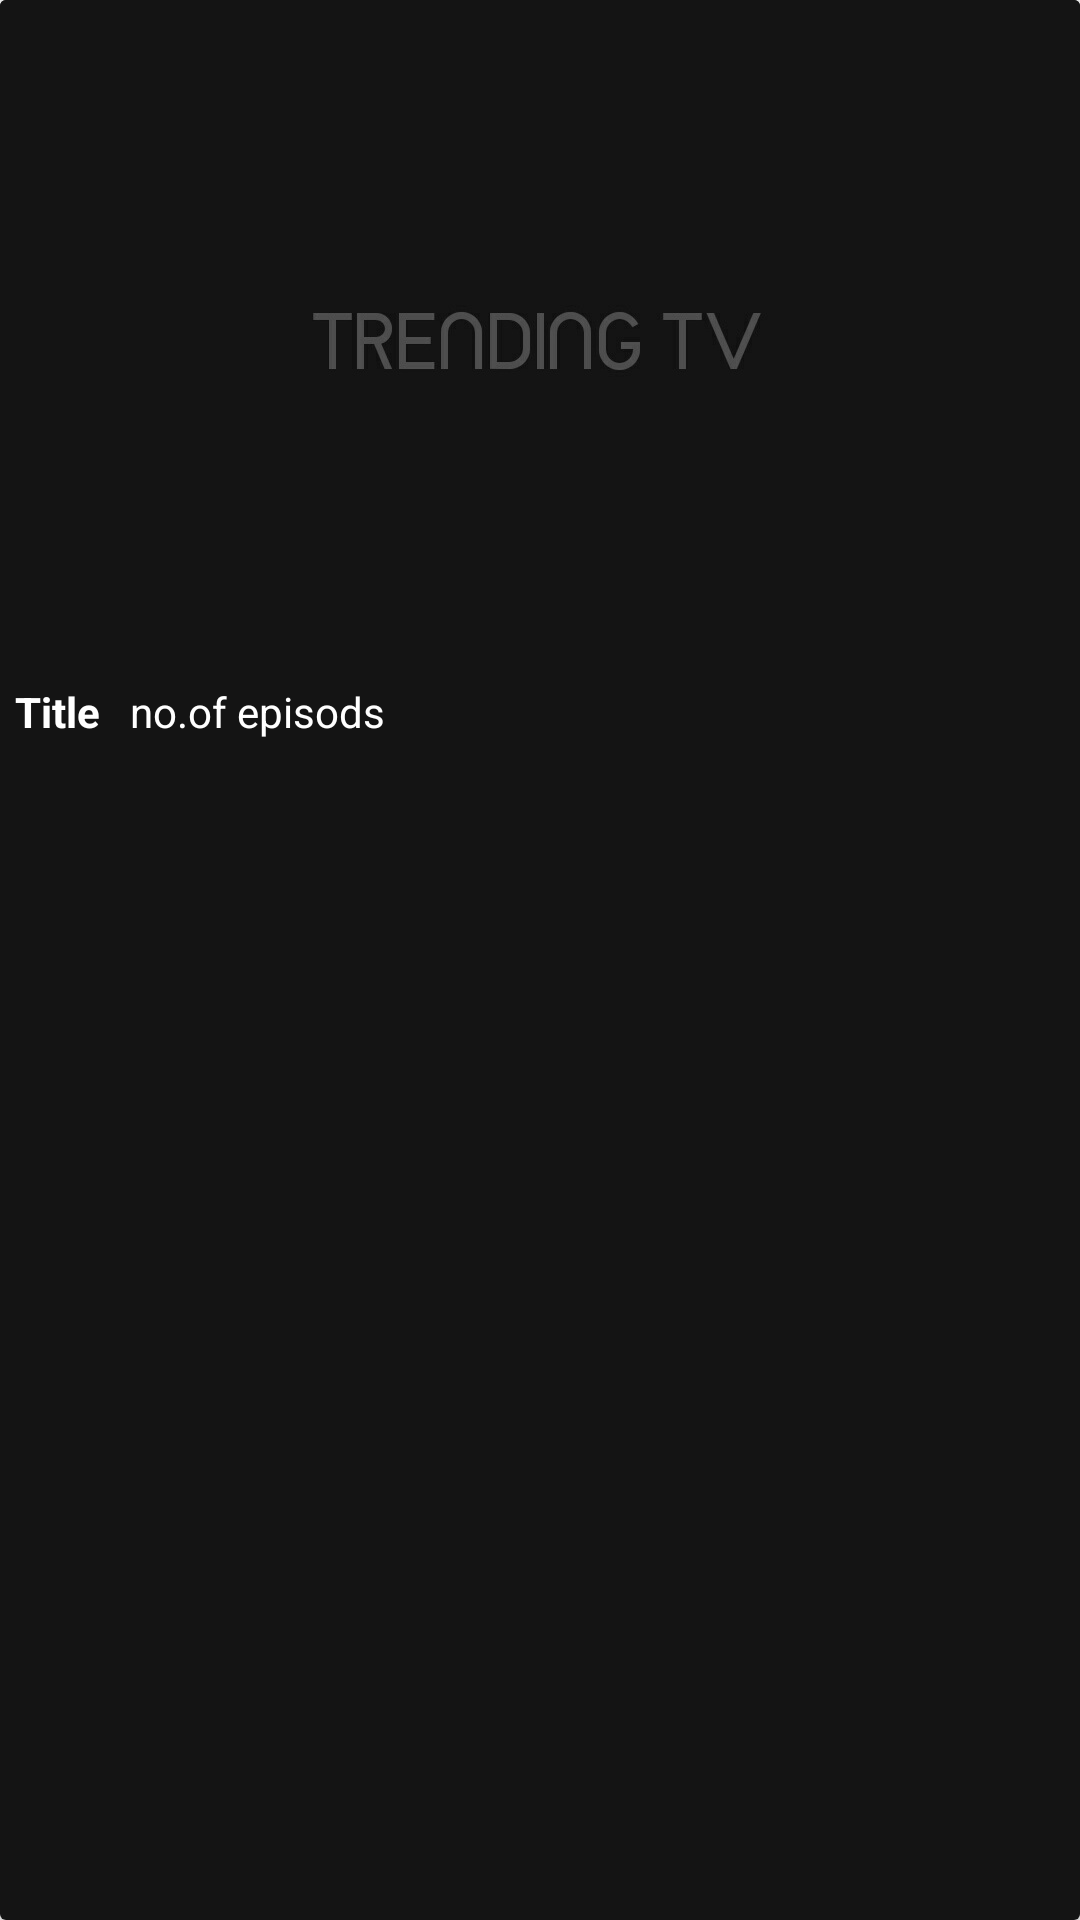

This screen was rendered from an Android layout file. Write that file and the resources it references.
<!-- AndroidManifest.xml: application theme AppTheme -->
<!-- res/layout/seasoncard.xml -->
<?xml version="1.0" encoding="utf-8"?>
<android.support.v7.widget.CardView xmlns:android="http://schemas.android.com/apk/res/android"
    xmlns:tools="http://schemas.android.com/tools"
    android:layout_width="match_parent" android:layout_height="wrap_content"
    android:layout_margin="8dp"
    android:clickable="true"
    >
    <LinearLayout
        android:layout_width="match_parent"
        android:layout_height="match_parent"
        android:orientation="vertical"
        android:background="@color/colorPrimaryDark">

        <ImageView
            android:src="@drawable/placeholder"
            android:id="@+id/seasonimageid"
            android:layout_width="match_parent"
            android:layout_height="wrap_content"
            android:fitsSystemWindows="true"
            android:scaleType="centerCrop"
            android:adjustViewBounds="true"

            />
        <LinearLayout
            android:layout_width="wrap_content"
            android:layout_height="wrap_content"
            android:orientation="horizontal">
            <TextView
                android:id="@+id/seasontitleid"
                android:layout_width="match_parent"
                android:layout_height="wrap_content"
                android:padding="5dp"
                android:text="Title"
                android:textAlignment="center"
                android:textStyle="bold"
                android:textColor="#ffff"
                tools:ignore="HardcodedText" />
            <TextView
                android:id="@+id/no_of_episode_text_id"
                android:layout_width="match_parent"
                android:layout_height="wrap_content"
                android:padding="5dp"
                android:textAlignment="center"
                android:text="no.of episods"
                android:textColor="#ffff"
                tools:ignore="HardcodedText" />
        </LinearLayout>

    </LinearLayout>

</android.support.v7.widget.CardView>
<!-- resources referenced by this layout -->
<resources>
  <color name="colorPrimaryDark">#141414</color>
  <!-- drawable placeholder: jpg bitmap (drawable, 18651 bytes) -->
  <style name="AppTheme" parent="Theme.AppCompat.Light.DarkActionBar">
          
          <item name="colorPrimary">@color/colorPrimary</item>
          <item name="colorPrimaryDark">@color/colorPrimaryDark</item>
          <item name="colorAccent">@color/colorAccent</item>
          <item name="colorControlHighlight">@color/colorAccent</item>
      </style>
  <color name="colorPrimary">#090909</color>
  <color name="colorAccent">#0D904F</color>
</resources>
